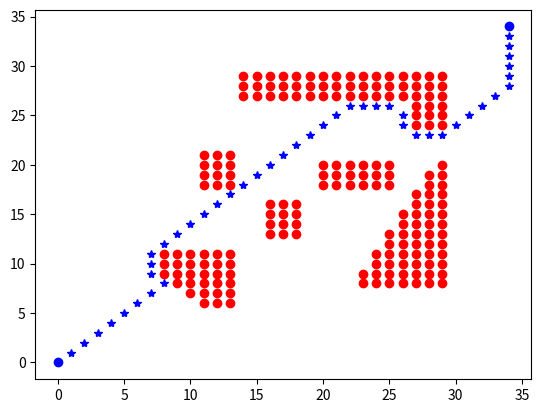

The matplotlib source for this figure:
import numpy as np
import math
import matplotlib.pyplot as plt

class PathPlanning:
    def __init__(self):
        self.MAP_SIZE = 35
        self.M = np.zeros([35,35])
        self.M[14:30, 27:30] = np.ones([16, 3])
        self.M[27:30, 24:27] = np.ones([3, 3])
        self.M[11:14, 18:22] = np.ones([3,4])
        self.M[20:26, 18:21] = np.ones([6,3])
        self.M[16:19, 13:17] = np.ones([3,4])

        self.M[8:14, 10:12] = np.ones([6,2])
        self.M[12:14, 6:10] = np.ones([2,4])

        for x in range(8, 12):
            for y in range(6, 10):
                if (x+y>16):
                    self.M[x,y]=1
        for x in range(22, 30):
            for y in range(8, 21):
                if (y-13*x/7 < 8-13*22/7):
                    self.M[x,y]=1

        self.dijkstra_res = None
        self.astar_res = None


    def plotMap(self):
        plt.clf()
        plt.close()

        # Wall
        wallsPts = []
        for x in range(self.MAP_SIZE):
            for y in range(self.MAP_SIZE):
                if (self.M[x][y] == 1):
                    wallsPts.append((x,y))
        plt_x = [pt[0] for pt in wallsPts]
        plt_y = [pt[1] for pt in wallsPts]
        plt.plot(plt_x, plt_y, 'ro')

        # Start and End
        plt.plot(0, 0, 'bo')
        plt.plot(34,34,'bo')

        # dijkstra
        if not (self.dijkstra_res == None):
            plt_x = [pt[0] for pt in self.dijkstra_res]
            plt_y = [pt[1] for pt in self.dijkstra_res]
            plt.plot(plt_x, plt_y, 'b*')

        if not (self.astar_res == None):
            plt_x = [pt[0] for pt in self.astar_res]
            plt_y = [pt[1] for pt in self.astar_res]
            plt.plot(plt_x, plt_y, 'b-')

        plt.show()

    def inRange(self, pt):
        return pt[0] >= 0 and pt[0] < self.MAP_SIZE and \
            pt[1] >= 0 and pt[1] < self.MAP_SIZE and \
            self.M[pt] == 0

    def dijkstra_step(self, curr, tgt, neighbours, distance, previous, unvisited):
        if (self.inRange(tgt) and tgt in unvisited):
            if (not tgt in neighbours):
                neighbours.append(tgt)
            tentative_dist = distance[curr] + 1
            if (tentative_dist < distance[tgt]):
                distance[tgt] = tentative_dist
                previous[tgt] = curr

    def dijkstra(self, start, end):
        # input: start and end are lists of len 2
        # returns a list of coordinates
        assert type(start) == type((0,0)) and len(start) == 2
        assert type(end) == type((0,0)) and len(end) == 2
        unvisited = {} # 2x1 list to double
        previous = {}
        distance = {}
        neighbours = [] # queue of 2x1 list
        for x in range(self.MAP_SIZE):
            for y in range(self.MAP_SIZE):
                if not self.inRange((x,y)):
                    continue
                distance[(x,y)] = np.inf
                unvisited[(x,y)] = True
                previous[(x,y)] = None

        distance[start] = 0
        neighbours.append(start)
        while (len(neighbours) > 0):
            mindist = np.inf
            mincoord = None
            for i in range(len(neighbours)):
                if distance[neighbours[i]] < mindist:
                    mincoord = i
            curr = neighbours.pop(i)
            unvisited.pop(curr)

            if (curr == end):
                respath = [end]
                x = end

                while(x != start):
                    
                    respath.insert(0, previous[x])
                    x = previous[x]
                    # assume no cycle specified bt the previous
                self.dijkstra_res = respath
                return

            tgt = (curr[0]-1, curr[1]-1)
            self.dijkstra_step(curr, tgt, neighbours, distance, previous, unvisited)

            tgt = (curr[0], curr[1]-1)
            self.dijkstra_step(curr, tgt, neighbours, distance, previous, unvisited)

            tgt = (curr[0]+1, curr[1]-1)
            self.dijkstra_step(curr, tgt, neighbours, distance, previous, unvisited)

            tgt = (curr[0]-1, curr[1])
            self.dijkstra_step(curr, tgt, neighbours, distance, previous, unvisited)

            tgt = (curr[0]+1, curr[1])
            self.dijkstra_step(curr, tgt, neighbours, distance, previous, unvisited)

            tgt = (curr[0]-1, curr[1]+1)
            self.dijkstra_step(curr, tgt, neighbours, distance, previous, unvisited)

            tgt = (curr[0], curr[1]+1)
            self.dijkstra_step(curr, tgt, neighbours, distance, previous, unvisited)

            tgt = (curr[0]+1, curr[1]+1)
            self.dijkstra_step(curr, tgt, neighbours, distance, previous, unvisited)




        self.dijkstra_res = "None"
        return

    def astar(self, start, end):
        pass


if __name__ == "__main__":
    p = PathPlanning()
    p.dijkstra((0,0), (34,34))
    p.plotMap()
